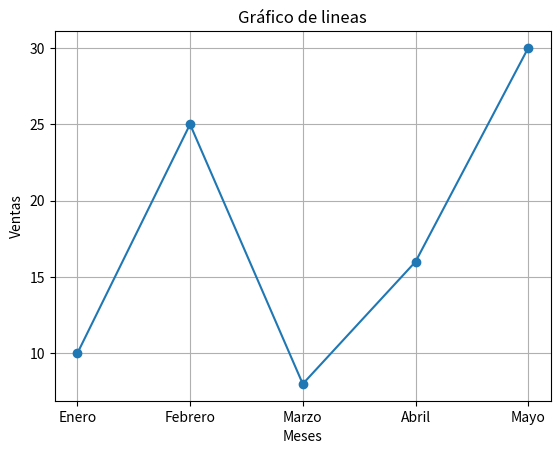

Reproduce this figure in Python.
import matplotlib.pyplot as plt


meses = ["Enero","Febrero","Marzo","Abril","Mayo"]
ventas = [10, 25, 8, 16, 30]

plt.plot(meses, ventas, marker='o')
plt.xlabel("Meses")
plt.ylabel("Ventas")
plt.title("Gráfico de lineas")
plt.grid(True)
plt.show()